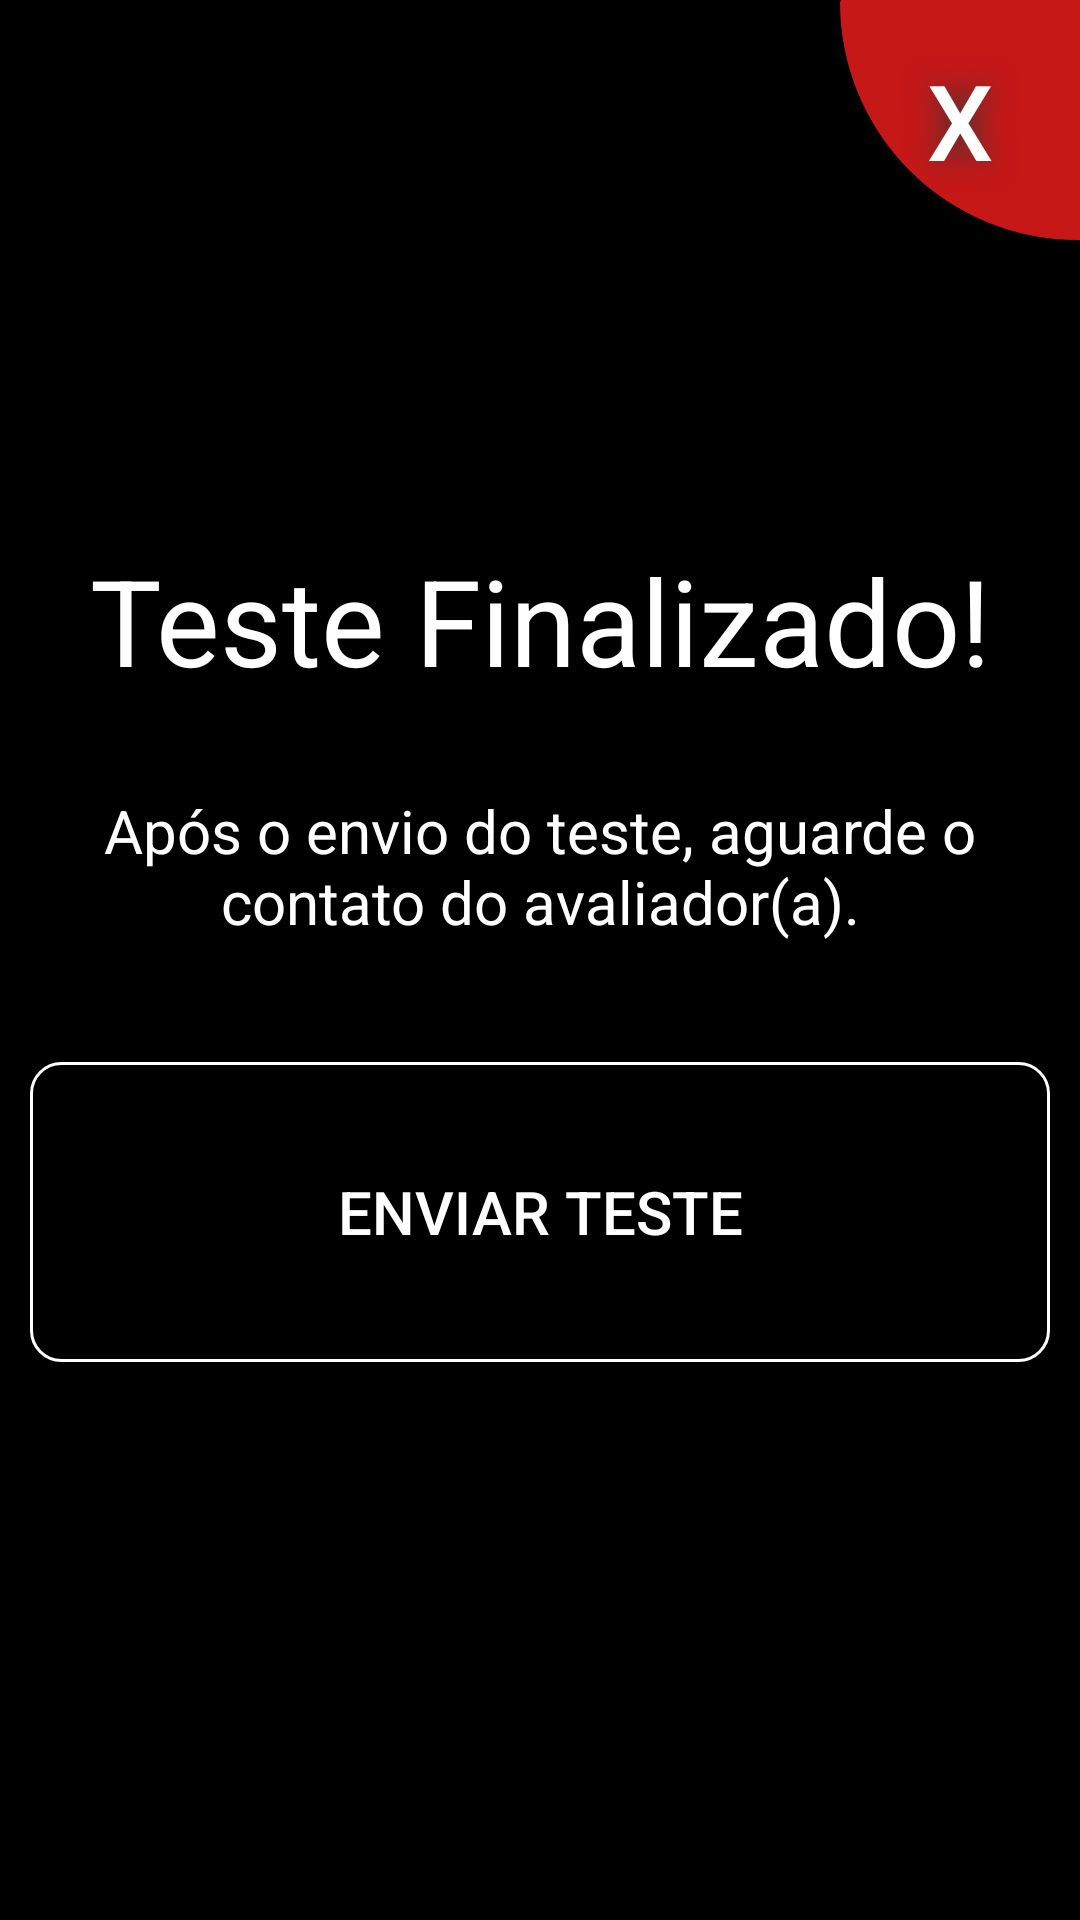

The Android layout XML behind this screen, and the referenced resources:
<!-- AndroidManifest.xml: application theme TemaSemBarra -->
<!-- res/layout/activity_finaliza_teste.xml -->
<?xml version="1.0" encoding="utf-8"?>
<LinearLayout xmlns:android="http://schemas.android.com/apk/res/android"
    xmlns:app="http://schemas.android.com/apk/res-auto"
    xmlns:tools="http://schemas.android.com/tools"
    android:layout_width="match_parent"
    android:layout_height="match_parent"
    android:background="@color/colorBackground"
    android:orientation="vertical"
    tools:context=".FinalizaTeste"
    android:layout_gravity="center_vertical">


    <Button
        android:id="@+id/btnCancelar"
        android:layout_width="80dp"
        android:layout_height="80dp"
        android:layout_gravity="right"
        android:background="@drawable/sair"
        android:onClick="Cancelar"
        android:shadowColor="#383838"
        android:shadowDx="0"
        android:shadowDy="0"
        android:shadowRadius="25"
        android:text="X"
        android:textColor="#FFFFFF"
        android:textSize="35sp" />


    <TextView

        android:layout_width="match_parent"
        android:layout_height="wrap_content"
        android:layout_marginTop="100dp"
        android:text="Teste Finalizado!"
        android:textAlignment="center"
        android:textColor="@color/colorFonte"
        android:textSize="40dp" />

    <TextView
        android:layout_width="wrap_content"
        android:layout_height="wrap_content"
        android:layout_gravity="clip_vertical"
        android:layout_margin="30dp"
        android:text="@string/finaliza_teste"
        android:textAlignment="center"
        android:textColor="@color/colorFonte"
        android:textSize="20dp" />

    <Button
        android:id="@+id/enviateste"
        android:layout_width="match_parent"
        android:layout_height="100dp"
        android:layout_margin="10dp"
        android:background="@drawable/buttonmenor"
        android:onClick="enviaTeste"
        android:padding="10dp"
        android:text="Enviar Teste"
        android:textColor="@color/colorFonte"
        android:textSize="20dp" />


</LinearLayout>
<!-- resources referenced by this layout -->
<resources>
  <color name="colorBackground">#000</color>
  <color name="colorFonte">#FFFFFF</color>
  <!-- drawable buttonmenor (drawable) -->
  <?xml version="1.0" encoding="utf-8"?>
  <shape android:shape="rectangle" xmlns:android="http://schemas.android.com/apk/res/android">
  
      <stroke android:color="@color/colorFonte"
          android:width="1dp"/>
      <size android:height="60dp"/>
      <size android:width="100dp"/>
      <corners android:radius="10dp"/>
  
  </shape>
  <!-- drawable sair (drawable) -->
  <?xml version="1.0" encoding="utf-8"?>
  <shape xmlns:android="http://schemas.android.com/apk/res/android" android:shape="rectangle" >
      <corners
          android:topLeftRadius="100dp"
  
          android:bottomLeftRadius="10000dp"
  
          />
      <solid
          android:color="#C71818"
          />
      <padding
          android:left="0dp"
          android:top="0dp"
          android:right="0dp"
          android:bottom="0dp"
          />
      <size
          android:width="100dp"
          android:height="100dp"
          />
  </shape>
  <string name="finaliza_teste">Após o envio do teste, aguarde o contato do avaliador(a).
  
      </string>
  <style name="TemaSemBarra" parent="Theme.AppCompat.Light.NoActionBar">
          
          <item name="colorPrimary">@color/colorPrimary</item>
          <item name="colorPrimaryDark">@color/colorPrimaryDark</item>
          <item name="colorAccent">@color/colorAccent</item>
          <item name="android:colorBackground">@color/azul</item>
  
  
      </style>
  <color name="colorPrimary">#008577</color>
  <color name="colorPrimaryDark">#00574B</color>
  <color name="colorAccent">#D81B60</color>
</resources>
